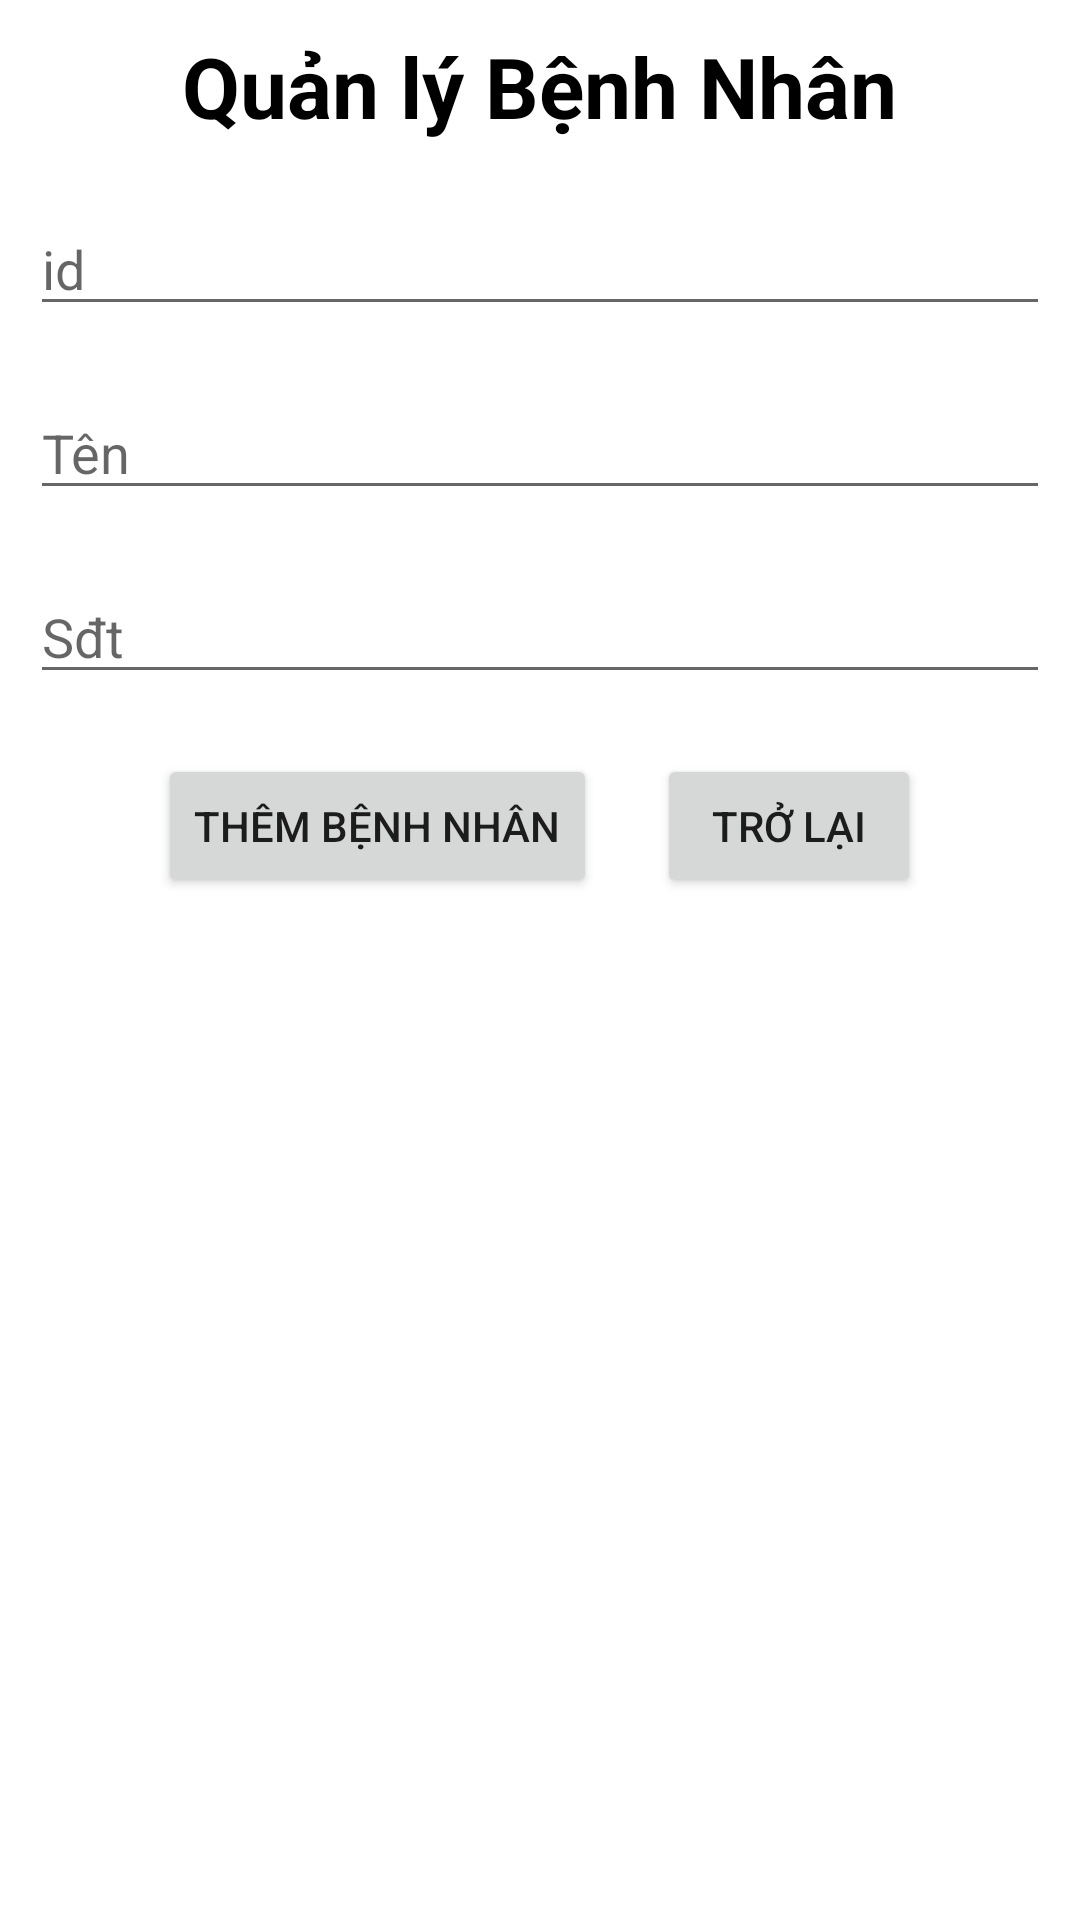

Produce the Android XML layout that renders to this screen, including the resource entries it uses.
<!-- AndroidManifest.xml: application theme Theme.DemoCK -->
<!-- res/layout/activity_benhnhan.xml -->
<?xml version="1.0" encoding="utf-8"?>
<RelativeLayout xmlns:android="http://schemas.android.com/apk/res/android"
    xmlns:app="http://schemas.android.com/apk/res-auto"
    xmlns:tools="http://schemas.android.com/tools"
    android:layout_width="match_parent"
    android:layout_height="match_parent"
    android:background="@drawable/bg"
    tools:context=".Admin.BenhNhanActivity">

    <TextView
        android:id="@+id/tvTitleThemBenhNhan"
        android:layout_width="wrap_content"
        android:layout_height="wrap_content"
        android:layout_centerHorizontal="true"
        android:layout_margin="10dp"
        android:text="Quản lý Bệnh Nhân"
        android:textColor="@android:color/background_dark"
        android:textSize="28sp"
        android:textStyle="bold" />

    <EditText
        android:id="@+id/etId"
        android:layout_width="match_parent"
        android:layout_height="wrap_content"
        android:layout_below="@+id/tvTitleThemBenhNhan"
        android:layout_margin="10dp"
        android:layout_marginTop="10dp"
        android:hint="id" />

    <EditText
        android:id="@+id/etTen"
        android:layout_width="match_parent"
        android:layout_height="wrap_content"
        android:layout_below="@+id/etId"
        android:layout_margin="10dp"
        android:layout_marginTop="10dp"
        android:hint="Tên" />

    <EditText
        android:id="@+id/etSdt"
        android:layout_width="match_parent"
        android:layout_height="wrap_content"
        android:layout_below="@+id/etTen"
        android:layout_margin="10dp"
        android:layout_marginTop="10dp"
        android:hint="Sđt" />

    <LinearLayout
        android:id="@+id/llBenhNhan"
        android:layout_width="wrap_content"
        android:layout_height="wrap_content"
        android:layout_below="@+id/etSdt"
        android:layout_centerHorizontal="true">

        <Button
            android:id="@+id/btnThemBenhNhan"
            android:layout_width="wrap_content"
            android:layout_height="wrap_content"
            android:layout_marginStart="10dp"
            android:layout_marginTop="10dp"
            android:layout_marginEnd="10dp"
            android:layout_marginBottom="10dp"
            android:text="Thêm Bệnh Nhân" />

        <Button
            android:id="@+id/btnTroLai"
            android:layout_width="wrap_content"
            android:layout_height="wrap_content"
            android:layout_marginStart="10dp"
            android:layout_marginTop="10dp"
            android:layout_marginEnd="10dp"
            android:layout_marginBottom="10dp"
            android:text="Trở lại" />
    </LinearLayout>


    <androidx.recyclerview.widget.RecyclerView
        android:id="@+id/rvBenhNhan"
        android:layout_width="match_parent"
        android:layout_height="wrap_content"
        android:layout_below="@id/llBenhNhan"
        android:layout_marginTop="10dp"/>

</RelativeLayout>
<!-- resources referenced by this layout -->
<resources>
  <style name="Theme.DemoCK" parent="Theme.MaterialComponents.DayNight.NoActionBar">
          
          <item name="colorPrimary">@color/purple_500</item>
          <item name="colorPrimaryVariant">@color/purple_700</item>
          <item name="colorOnPrimary">@color/white</item>
          
          <item name="colorSecondary">@color/teal_200</item>
          <item name="colorSecondaryVariant">@color/teal_700</item>
          <item name="colorOnSecondary">@color/black</item>
          
          <item name="android:statusBarColor" tools:targetApi="l">?attr/colorPrimaryVariant</item>
          
      </style>
  <color name="purple_500">#FF6200EE</color>
  <color name="purple_700">#FF3700B3</color>
  <color name="white">#FFFFFFFF</color>
  <color name="teal_200">#FF03DAC5</color>
  <color name="teal_700">#FF018786</color>
  <color name="black">#FF000000</color>
</resources>
